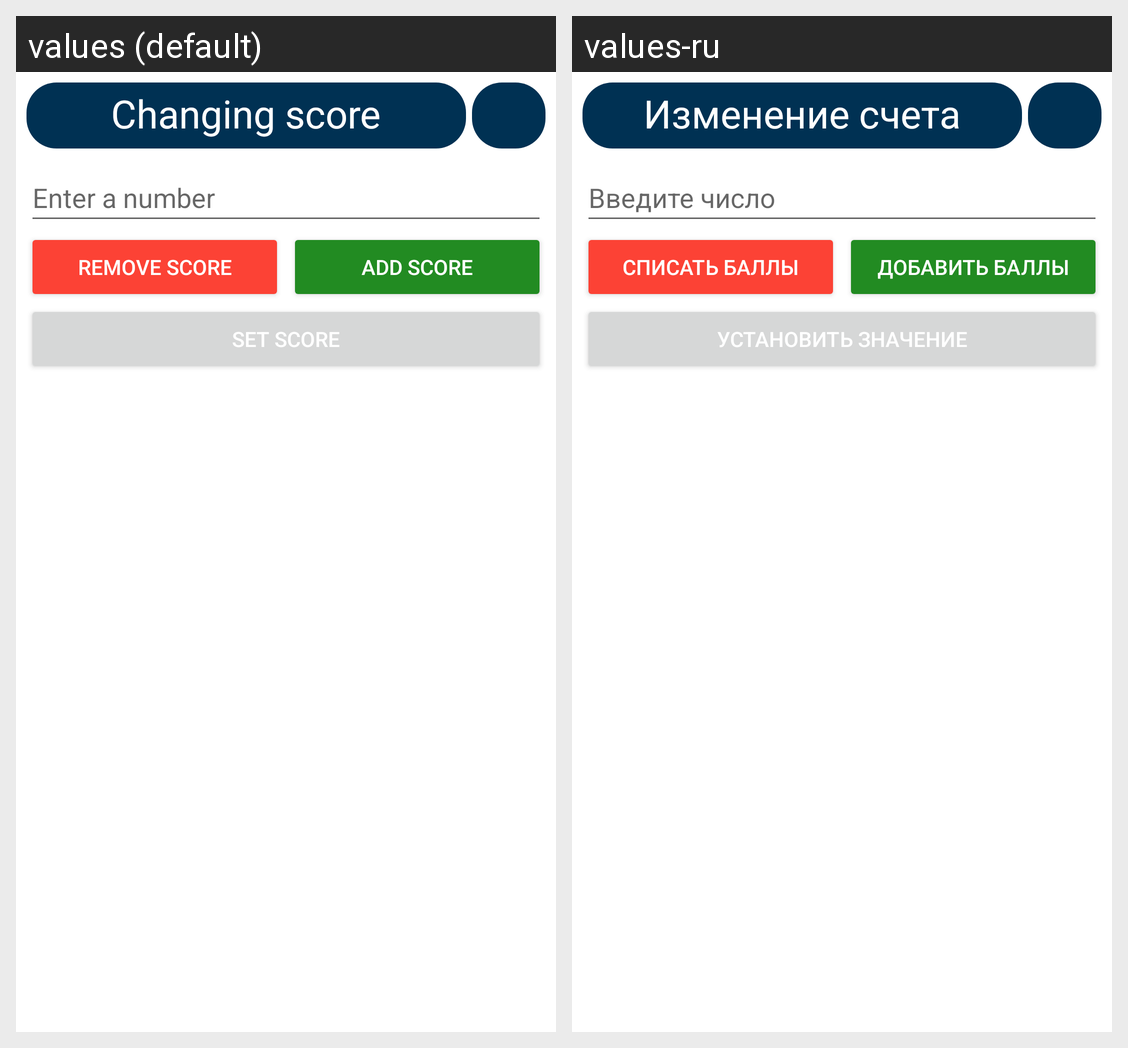

This grid shows one Android layout under two languages. Give, for every string resource on the screen, its name, the default text and each shown locale's text.
Android screen res/layout/set_score_dialog.xml rendered under 2 locales, left to right: values (default), values-ru. Device: Nexus 5 (rendered at 1080×1920; each locale shown at half size, 540×960, under a caption strip naming it); theme Theme.blue.
Strings drawn on this screen, with the default value and each locale's value (text and hints the layout hard-codes, and strings that could not be matched under every locale, appear in the picture but are not listed):

change_score
  values: Changing score
  values-ru: Изменение счета

number_hint
  values: Enter a number
  values-ru: Введите число

remove
  values: Remove score
  values-ru: Списать баллы

add
  values: Add score
  values-ru: Добавить баллы

set_score
  values: Set score
  values-ru: Установить значение
